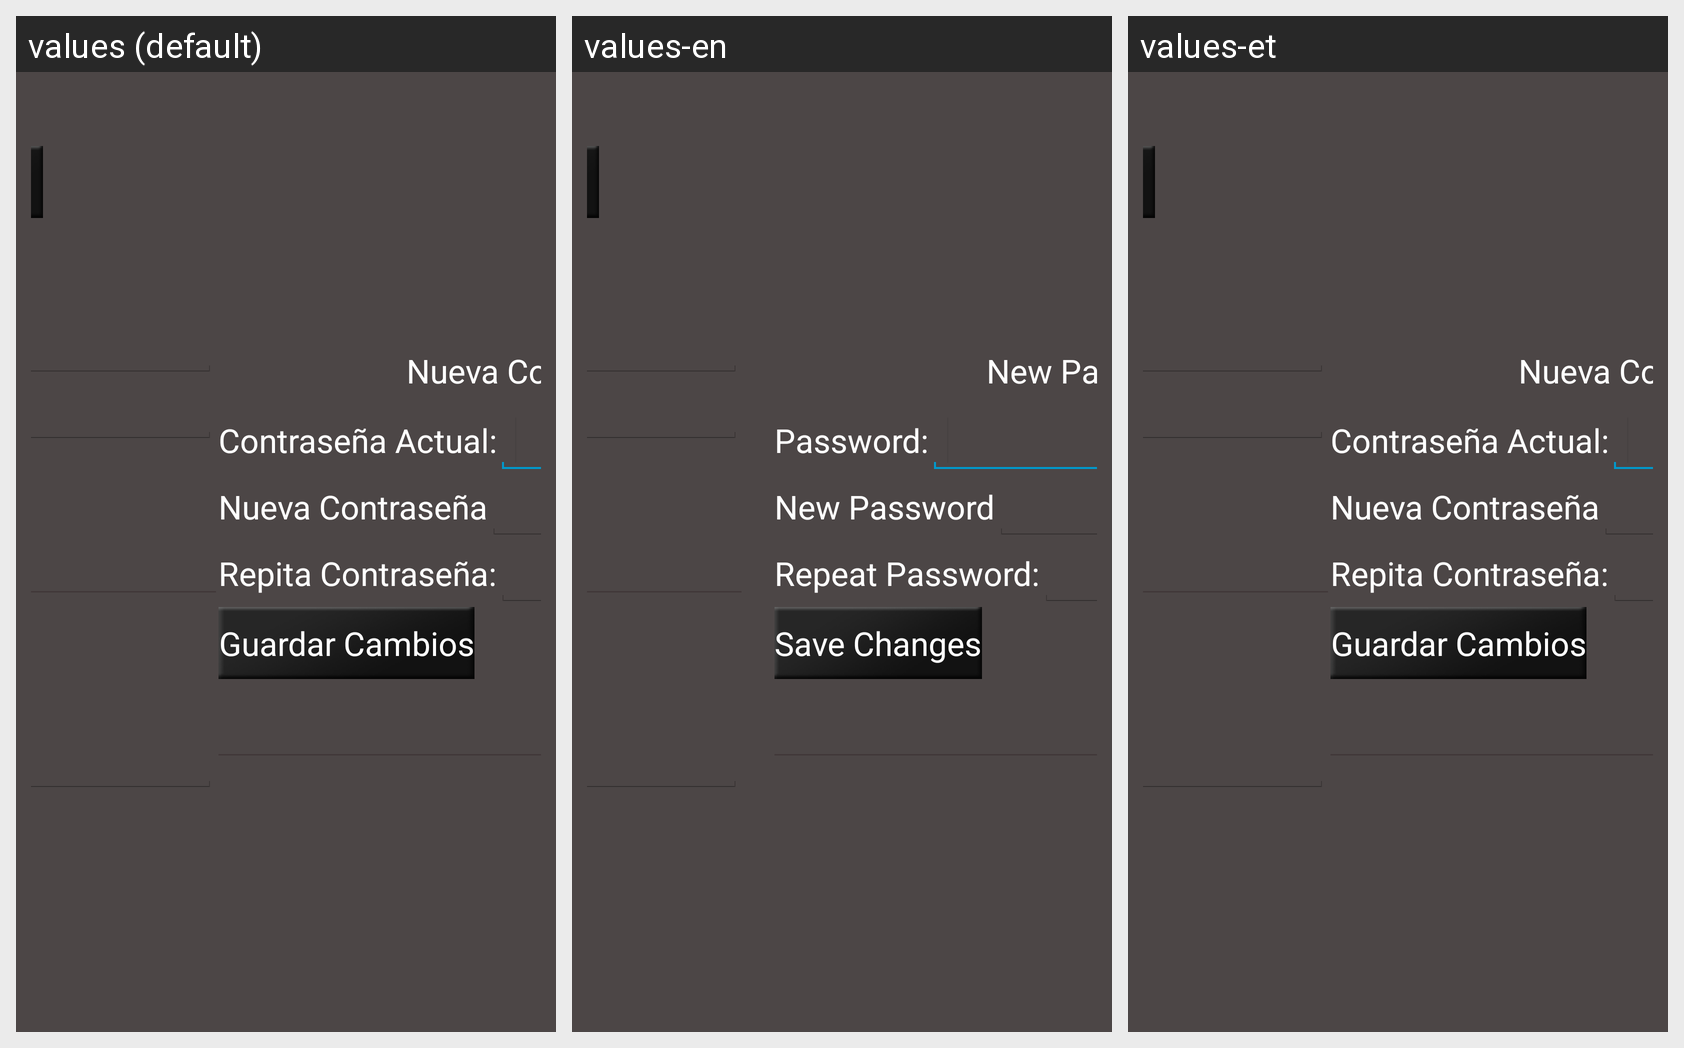

The same Android screen rendered under several of its app's locales, left to right. List the strings drawn on it with the default value and each locale's translation.
Android screen res/layout/activity_pantalla_perfil_entrenador.xml rendered under 3 locales, left to right: values (default), values-en, values-et. Device: Nexus 5 (rendered at 1080×1920; each locale shown at half size, 540×960, under a caption strip naming it); theme AppTheme.
Strings drawn on this screen, with the default value and each locale's value (text and hints the layout hard-codes, and strings that could not be matched under every locale, appear in the picture but are not listed):

editar_foto
  values: Editar Foto
  values-en: Edit photo
  values-et: Editar Foto  [not translated; the default value is used]

activity_nuevoEntrenador_btnGuardarCambios
  values: Guardar Cambios
  values-en: Save Changes
  values-et: Guardar Cambios  [not translated; the default value is used]

activity_nuevoEntrenador_lblContrasenya
  values: Nueva Contraseña
  values-en: New Password
  values-et: Nueva Contraseña  [not translated; the default value is used]

activity_nuevoEntrenador_lblContraActual
  values: Contraseña Actual:
  values-en: Password:
  values-et: Contraseña Actual:  [not translated; the default value is used]

activity_nuevoEntrenador_lblNewContra
  values: Repita Contraseña:
  values-en: Repeat Password:
  values-et: Repita Contraseña:  [not translated; the default value is used]
